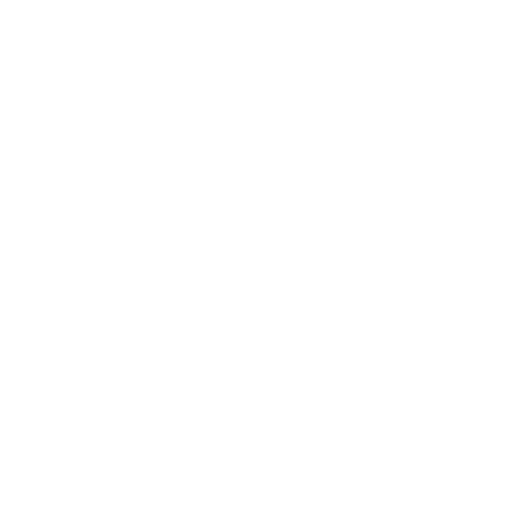
t = 0.00 s
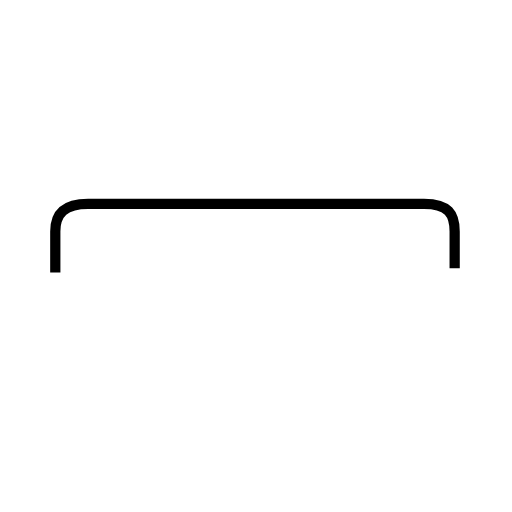
t = 1.50 s
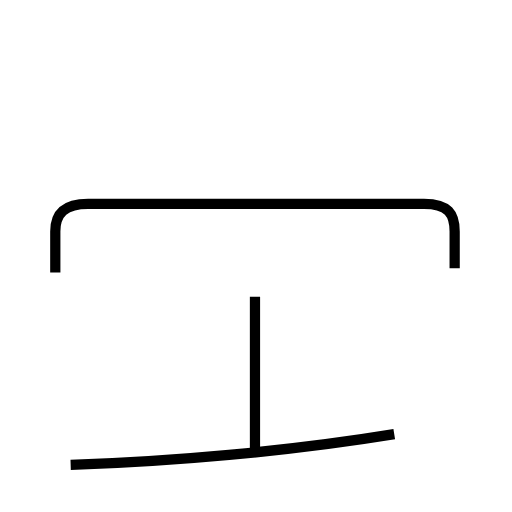
t = 2.92 s
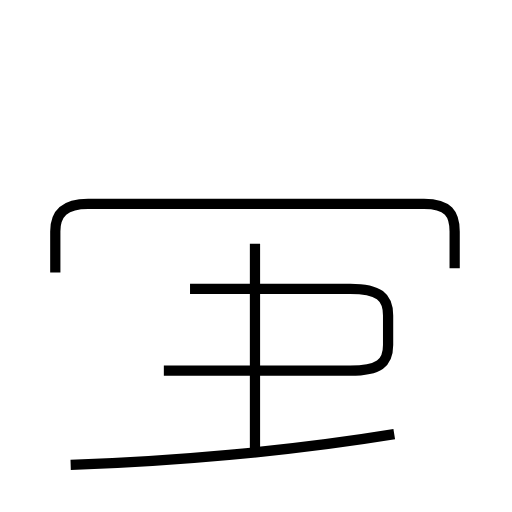
t = 4.49 s
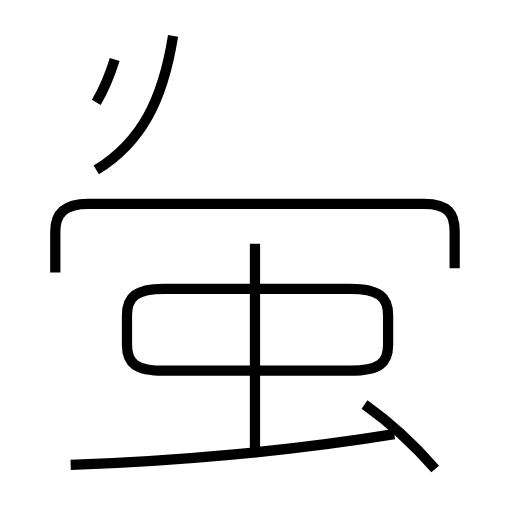
t = 5.84 s
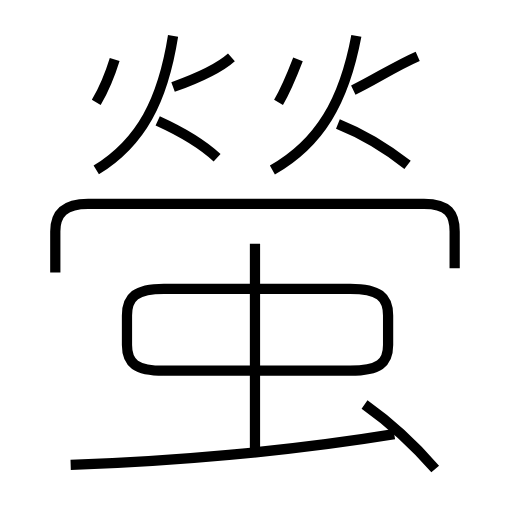
t = 7.31 s

The animated SVG that drew these frames (rendered in a browser with its animation timeline set to each time). Animation: 13 SMIL elements (animate=13); one cycle of 7.31 s.

<?xml version='1.0' encoding='utf-8'?>
<svg viewBox="0.0 -6.0 50.0 50.0" version="1.1" xmlns="http://www.w3.org/2000/svg"><rect x="-1000" y="-1000" width="2000" height="2000" stroke="white" fill="white" /><g style="fill:none;stroke:#000000;stroke-width:1"><path d="M 44.4 -17.8 L 44.4 -21.4 C 44.4 -23.1 43.8 -24.1 41.4 -24.1 L 8.6 -24.1 C 6.3 -24.1 5.4 -23.1 5.4 -21.4 L 5.4 -17.4 " transform="translate(0.0 38.0)" stroke-dasharray="49.90649217854353" stroke-dashoffset="49.90649217854353"><animate attributeName="stroke-dashoffset" from="49.90649217854353" to="0" dur="1.4971947653563058s" begin="0s" fill="freeze" /></path><path d="M 6.9 1.4 C 16.4 1.1 28.1 0.1 38.5 -1.6 " transform="translate(0.0 38.0)" stroke-dasharray="31.762816758293887" stroke-dashoffset="31.762816758293887"><animate attributeName="stroke-dashoffset" from="31.762816758293887" to="0" dur="0.9528845027488165s" begin="1.4971947653563058s" fill="freeze" /></path><path d="M 24.9 0.5 L 24.9 -20.2 " transform="translate(0.0 38.0)" stroke-dasharray="20.7" stroke-dashoffset="20.7"><animate attributeName="stroke-dashoffset" from="20.7" to="0" dur="0.621s" begin="2.450079268105122s" fill="freeze" /></path><path d="M 16.0 -7.8 L 34.2 -7.8 C 37.0 -7.8 37.9 -8.5 37.9 -10.3 L 37.9 -13.2 C 37.9 -15.0 37.0 -15.8 34.2 -15.8 L 16.0 -15.8 C 13.3 -15.8 12.4 -15.0 12.4 -13.2 L 12.4 -10.3 C 12.4 -8.5 13.3 -7.8 16.0 -7.8 Z " transform="translate(0.0 38.0)" stroke-dasharray="62.82425136408956" stroke-dashoffset="62.82425136408956"><animate attributeName="stroke-dashoffset" from="62.82425136408956" to="0" dur="1.884727540922687s" begin="3.071079268105122s" fill="freeze" /></path><path d="M 42.5 1.8 C 40.5 -0.5 38.0 -2.8 35.6 -4.5 " transform="translate(0.0 38.0)" stroke-dasharray="9.36419272844539" stroke-dashoffset="9.36419272844539"><animate attributeName="stroke-dashoffset" from="9.36419272844539" to="0" dur="0.2809257818533617s" begin="4.955806809027809s" fill="freeze" /></path><path d="M 9.4 -34.0 C 10.1 -35.2 10.8 -36.9 11.2 -38.2 " transform="translate(0.0 38.0)" stroke-dasharray="4.577994833374045" stroke-dashoffset="4.577994833374045"><animate attributeName="stroke-dashoffset" from="4.577994833374045" to="0" dur="0.13733984500122134s" begin="5.236732590881171s" fill="freeze" /></path><path d="M 9.4 -27.4 C 13.8 -30.1 15.9 -34.2 16.9 -40.5 " transform="translate(0.0 38.0)" stroke-dasharray="15.635598656029222" stroke-dashoffset="15.635598656029222"><animate attributeName="stroke-dashoffset" from="15.635598656029222" to="0" dur="0.46906795968087667s" begin="5.374072435882392s" fill="freeze" /></path><path d="M 21.2 -28.6 C 19.9 -29.8 17.6 -31.2 15.4 -32.2 " transform="translate(0.0 38.0)" stroke-dasharray="6.850527831933967" stroke-dashoffset="6.850527831933967"><animate attributeName="stroke-dashoffset" from="6.850527831933967" to="0" dur="0.20551583495801898s" begin="5.843140395563269s" fill="freeze" /></path><path d="M 16.9 -35.5 C 19.4 -36.4 21.6 -37.5 22.6 -38.4 " transform="translate(0.0 38.0)" stroke-dasharray="6.425356051795046" stroke-dashoffset="6.425356051795046"><animate attributeName="stroke-dashoffset" from="6.425356051795046" to="0" dur="0.19276068155385137s" begin="6.0486562305212885s" fill="freeze" /></path><path d="M 26.6 -27.4 C 31.2 -30.0 33.6 -34.1 34.8 -40.5 " transform="translate(0.0 38.0)" stroke-dasharray="16.017547343623516" stroke-dashoffset="16.017547343623516"><animate attributeName="stroke-dashoffset" from="16.017547343623516" to="0" dur="0.48052642030870546s" begin="6.24141691207514s" fill="freeze" /></path><path d="M 27.2 -34.0 C 27.9 -35.2 28.6 -36.9 29.1 -38.2 " transform="translate(0.0 38.0)" stroke-dasharray="4.614203331171355" stroke-dashoffset="4.614203331171355"><animate attributeName="stroke-dashoffset" from="4.614203331171355" to="0" dur="0.13842609993514066s" begin="6.721943332383845s" fill="freeze" /></path><path d="M 39.8 -27.9 C 37.9 -29.4 35.5 -30.9 33.0 -31.9 " transform="translate(0.0 38.0)" stroke-dasharray="7.915340433091921" stroke-dashoffset="7.915340433091921"><animate attributeName="stroke-dashoffset" from="7.915340433091921" to="0" dur="0.23746021299275763s" begin="6.860369432318986s" fill="freeze" /></path><path d="M 34.5 -35.2 C 36.6 -36.2 38.5 -37.5 40.8 -38.5" transform="translate(0.0 38.0)" stroke-dasharray="7.1146692170550985" stroke-dashoffset="7.1146692170550985"><animate attributeName="stroke-dashoffset" from="7.1146692170550985" to="0" dur="0.21344007651165295s" begin="7.0978296453117435s" fill="freeze" /></path></g></svg>
